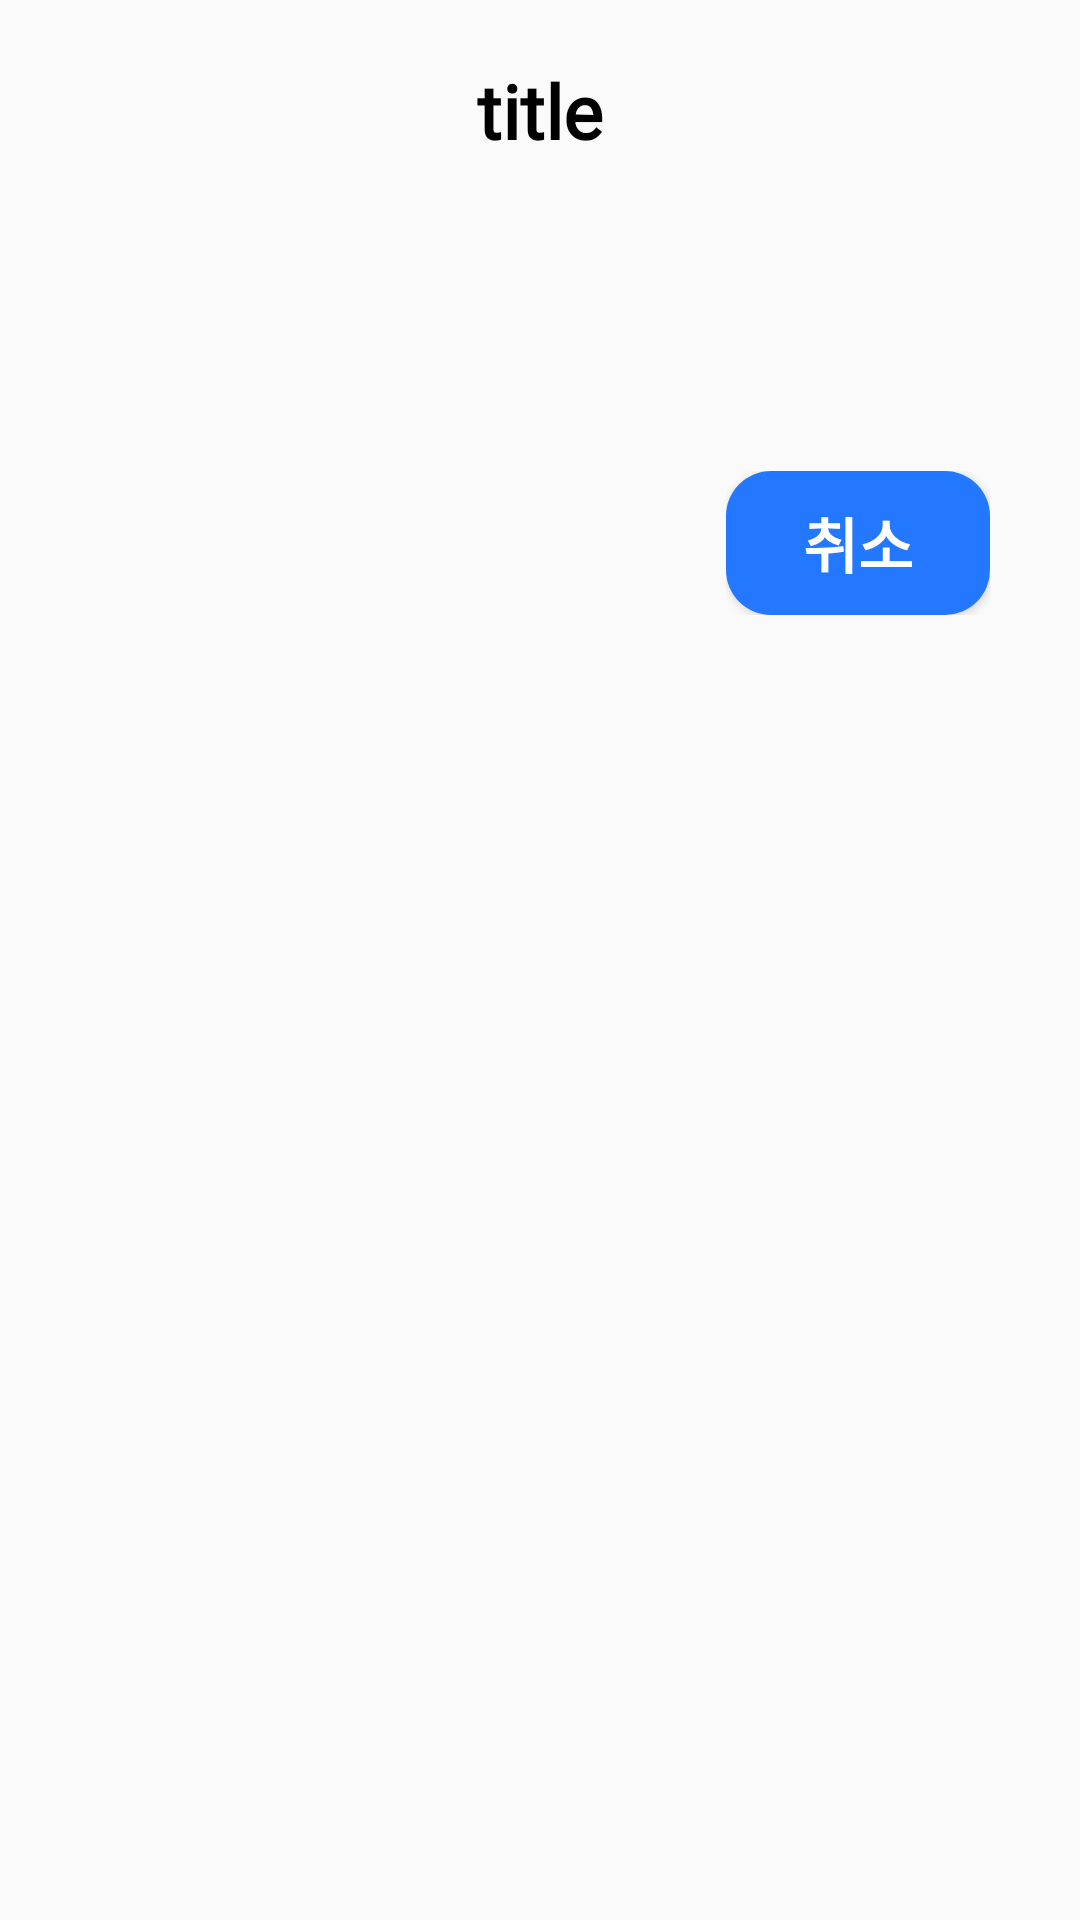

Produce the Android XML layout that renders to this screen, including the resource entries it uses.
<!-- AndroidManifest.xml: application theme CustomTheme -->
<!-- res/layout/list_dialog.xml -->
<?xml version="1.0" encoding="utf-8"?>
<LinearLayout xmlns:android="http://schemas.android.com/apk/res/android"
    xmlns:app="http://schemas.android.com/apk/res-auto"
    xmlns:tools="http://schemas.android.com/tools"
    android:layout_width="match_parent"
    android:layout_height="match_parent"
    android:orientation="vertical"
    android:paddingTop="20dp"
    android:paddingBottom="20dp">

    <TextView
        android:id = "@+id/listTitle"
        android:layout_width="match_parent"
        android:layout_height="wrap_content"
        android:text = "title"
        android:gravity="center"
        android:fontFamily="@font/binggrae"
        android:textSize = "25dp"
        android:textStyle = "bold"
        android:textColor = "@color/black"/>
    <FrameLayout
        android:layout_width="match_parent"
        android:layout_height="wrap_content"
        android:gravity = "center"
        android:layout_marginTop="40dp">
        <ListView
            android:id = "@+id/listItems"
            android:layout_width="match_parent"
            android:layout_height="wrap_content"
            android:dividerHeight="20dp"
            android:divider = "@android:color/transparent">
        </ListView>
        <EditText
            android:id = "@+id/directDomain"
            android:layout_width="300dp"
            android:layout_height="wrap_content"
            android:hint = "직접 입력"
            android:textAlignment="center"
            android:fontFamily="@font/binggrae"
            android:layout_gravity="center"
            android:visibility="invisible"/>
    </FrameLayout>

    <LinearLayout
        android:layout_width="wrap_content"
        android:layout_height="wrap_content"
        android:orientation="horizontal"
        android:layout_marginTop="20dp"
        android:layout_gravity="right"
        android:paddingRight="30dp" >
        <Button
            android:id = "@+id/listCancel"
            android:layout_width="match_parent"
            android:layout_height="wrap_content"
            android:text = "취소"
            android:textSize = "20dp"
            android:textColor="@color/white"
            android:background="@drawable/button_add_work_block"
            android:fontFamily="@font/binggrae"
            android:textStyle="bold"
            android:paddingLeft="15dp"
            android:paddingRight="15dp"/>
    </LinearLayout>
</LinearLayout>
<!-- resources referenced by this layout -->
<resources>
  <color name="black">#000000</color>
  <color name="white">#ffffff</color>
  <!-- drawable button_add_work_block (drawable) -->
  <?xml version="1.0" encoding="utf-8"?>
  <shape xmlns:android = "http://schemas.android.com/apk/res/android"
      android:padding = "25dp"
      android:shape = "rectangle">
      <solid android:color = "@color/colorPrimary"/>
      <corners
          android:bottomLeftRadius="15dp"
          android:bottomRightRadius="15dp"
          android:topLeftRadius="15dp"
          android:topRightRadius="15dp" />
  </shape>
  <style name="CustomTheme" parent="AppTheme">
          <item name="android:navigationBarColor">@color/colorPrimary</item>
          <item name="android:statusBarColor">@color/colorPrimary</item>
      </style>
  <color name="colorPrimary">#2478ff</color>
  <style name="AppTheme" parent="Theme.AppCompat.Light.NoActionBar">
          
          <item name="colorPrimary">@color/colorPrimary</item>
          <item name="colorPrimaryDark">@color/colorPrimaryDark</item>
          <item name="colorAccent">@color/colorAccent</item>
      </style>
  <color name="colorPrimaryDark">#0054ff</color>
  <color name="colorAccent">#9665eb</color>
</resources>
